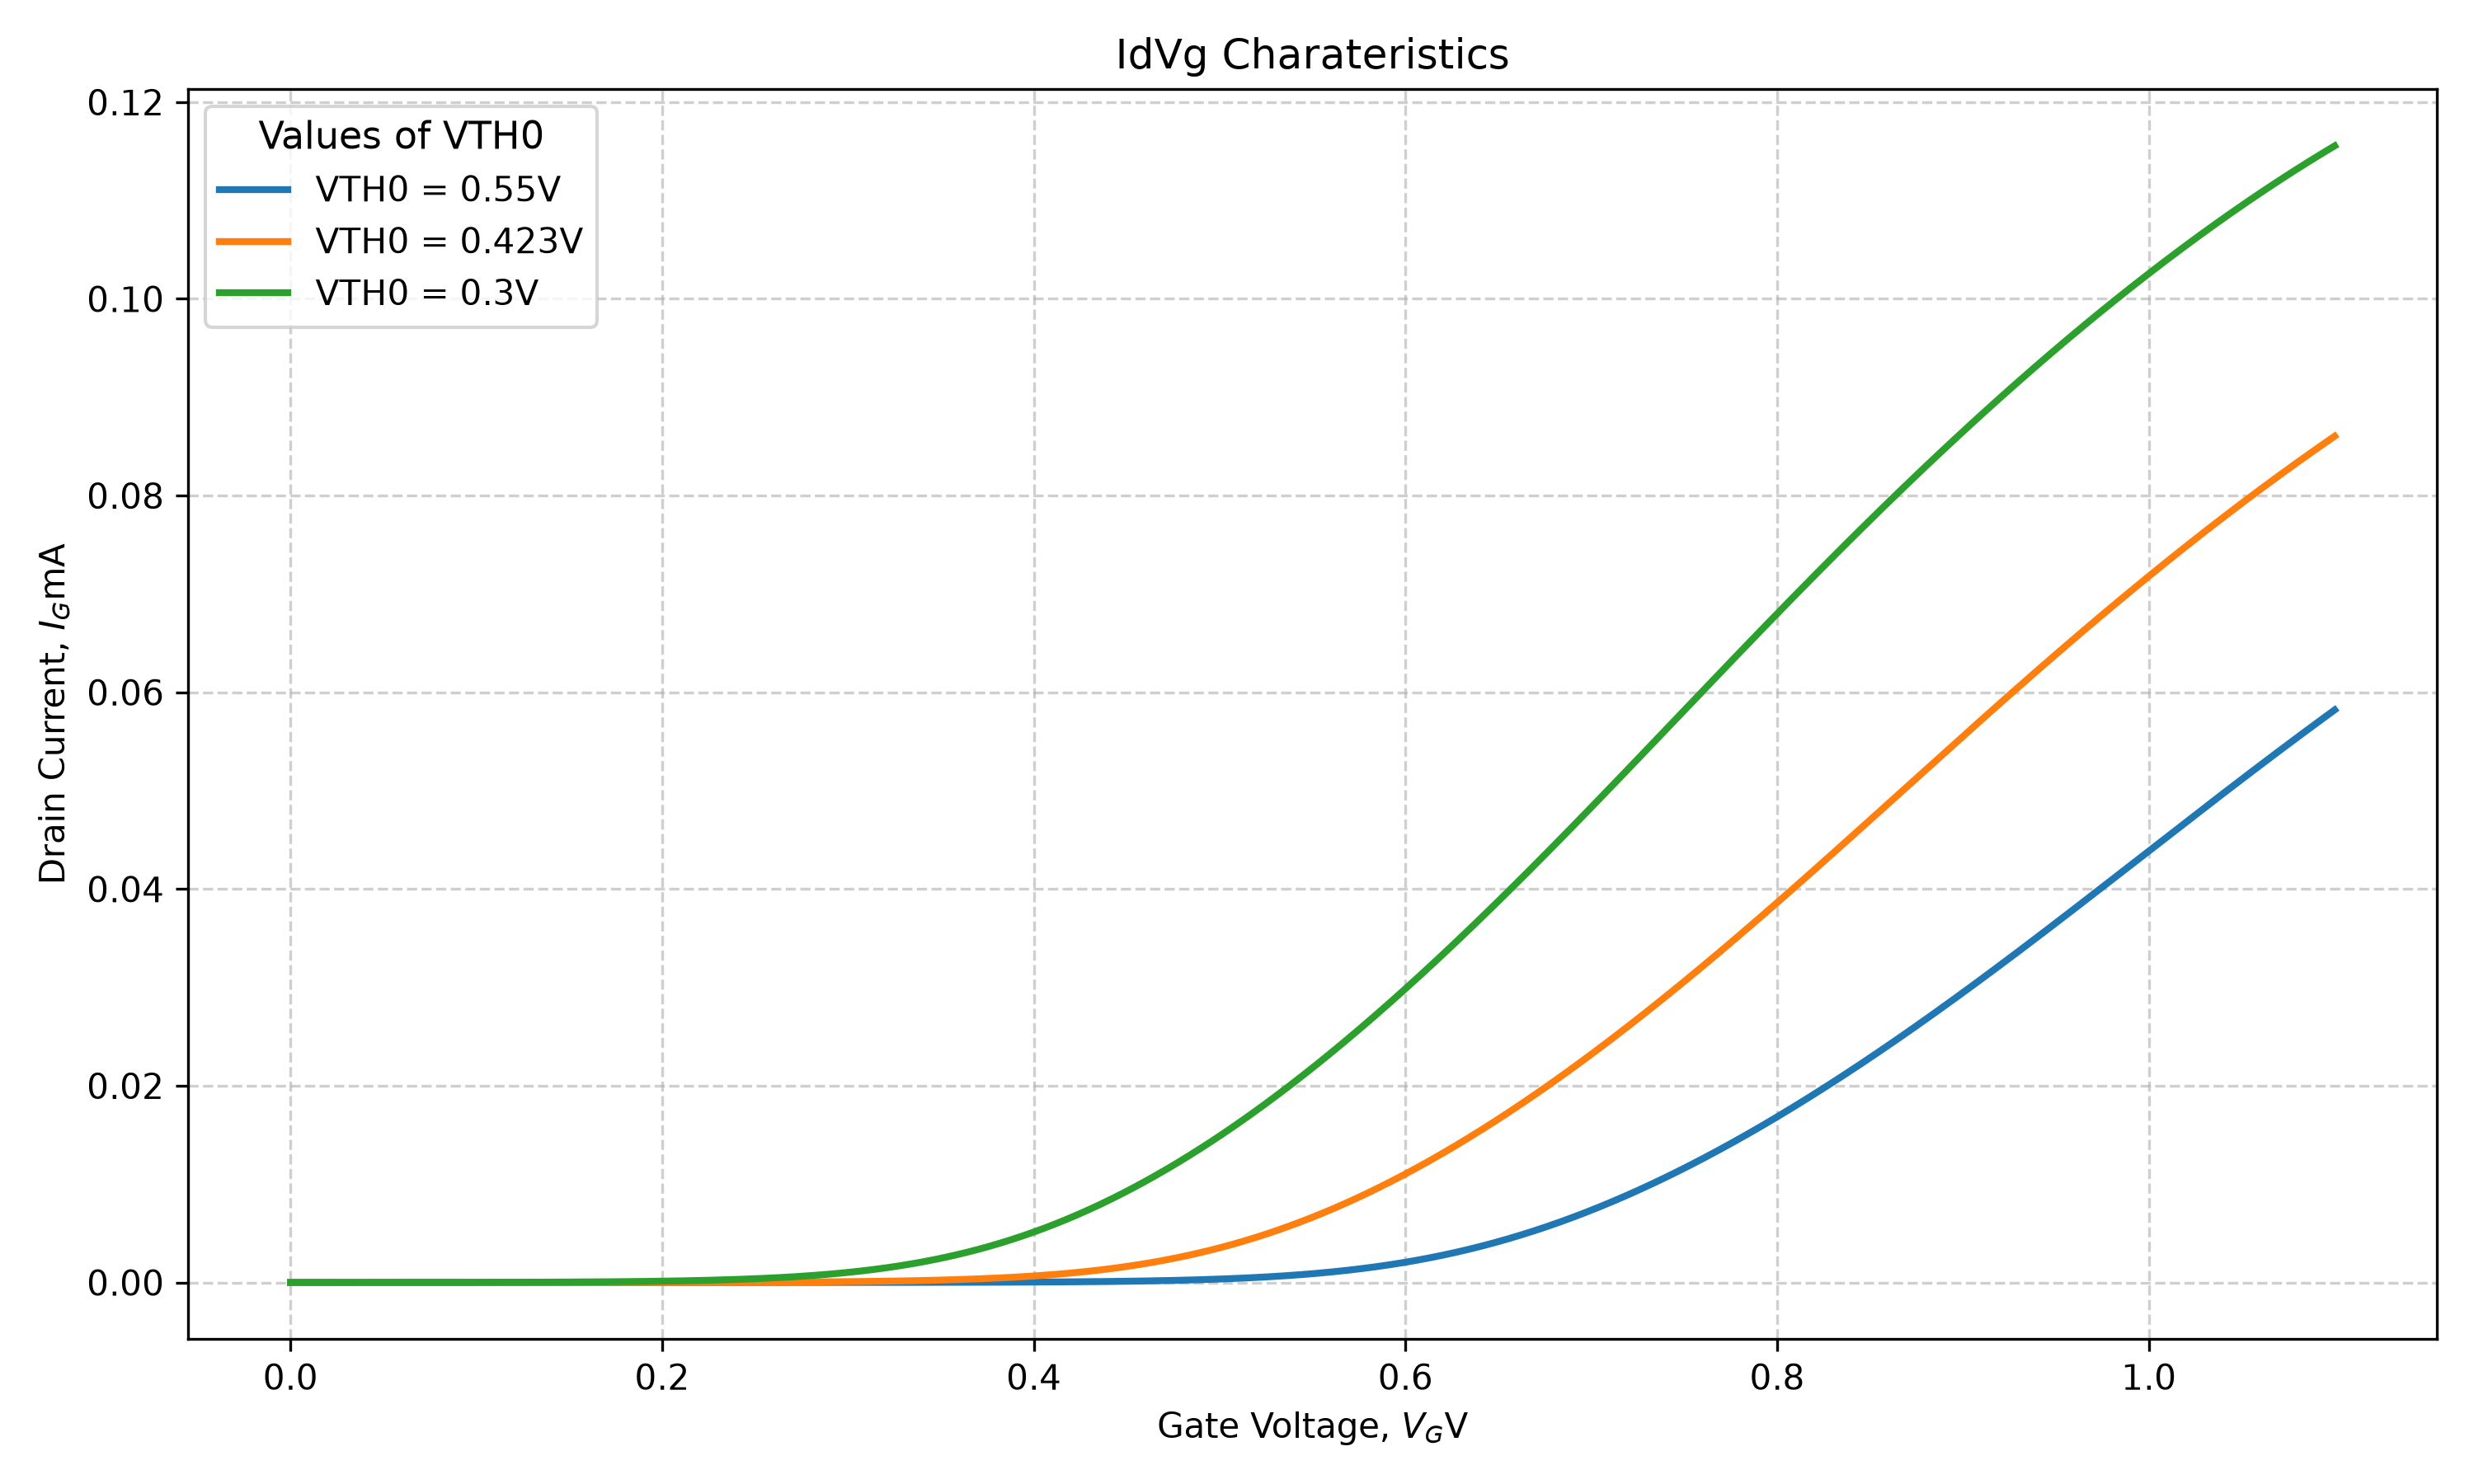

Write the Python code that produced this figure.
import pandas as pd
import matplotlib.pyplot as plt
import numpy as np

file_path = 'E5/1/Id_Vg.txt'

df = pd.read_csv(file_path, sep='\t')

print(df.head())
print(df.columns)
print(df.shape)
print(df.describe())

Vg_def = df['Vg1']
Id_def = df['Id(Default1)']
Id_def_mA = Id_def*1000

Vg_high = df['Vg1']
Id_high = df['Id(High1)']
Id_high_mA = Id_high*1000

Vg_low = df['Vg1']
Id_low = df['Id(Low1)']
Id_low_mA = Id_low*1000

# Select the approximately linear region

# ------------------------------------------------------------

# Example: choose the region manually

mask = (Vg_high >= 0.8) & (Vg_high <= 1.1)

Vg_high_fit = Vg_high[mask]

Id_high_fit = Id_high[mask]

# ------------------------------------------------------------

# Linear fit: ID = m*VGS + c

# ------------------------------------------------------------

m, c = np.polyfit(Vg_high_fit, Id_high_fit, 1)

# Threshold voltage = x-intercept

Vth_high = -c / m

mask = (Vg_def >= 0.7) & (Vg_def <= 1)

Vg_def_fit = Vg_def[mask]

Id_def_fit = Id_def[mask]
m, c = np.polyfit(Vg_def_fit, Id_def_fit, 1)
Vth_def = -c / m

mask = (Vg_low >= 0.5) & (Vg_low <= 0.8)

Vg_low_fit = Vg_low[mask]

Id_low_fit = Id_low[mask]
m, c = np.polyfit(Vg_low_fit, Id_low_fit, 1)
Vth_low = -c / m

print(f"Threshold Voltage(VTH0 = 0.55V) = {Vth_high:.4f} V")
print(f"Threshold Voltage(VTH0 = 0.423V) = {Vth_def:.4f} V")
print(f"Threshold Voltage(VTH0 = 0.3V) = {Vth_low:.4f} V")


Ion_high = df.loc[df['Vg1'] == 1.1, 'Id(High1)'].iloc[0]
Ioff_high = df.loc[df['Vg1'] == 0.0, 'Id(High1)'].iloc[0]

Ion_def = df.loc[df['Vg1'] == 1.1, 'Id(Default1)'].iloc[0]
Ioff_def = df.loc[df['Vg1'] == 0.0, 'Id(Default1)'].iloc[0]

# Default
Ion_low = df.loc[df['Vg1'] == 1.1, 'Id(Low1)'].iloc[0]
Ioff_low = df.loc[df['Vg1'] == 0.0, 'Id(Low1)'].iloc[0]

# Print results in microamperes
print("\n--- I_ON and I_OFF ---")

print(f"VTH0 = 0.55V")
print(f"I_ON  = {Ion_high * 1e6:.6f} µA")
print(f"I_OFF = {Ioff_high * 1e6:.6f} µA")

print(f"\nVTH0 = 0.423V")
print(f"I_ON  = {Ion_def * 1e6:.6f} µA")
print(f"I_OFF = {Ioff_def * 1e6:.6f} µA")

print(f"\nVTH0 = 0.3V")
print(f"I_ON  = {Ion_low * 1e6:.6f} µA")
print(f"I_OFF = {Ioff_low * 1e6:.6f} µA")

plt.figure(1, figsize=(10,6))

plt.plot(
    Vg_high,
    Id_high_mA,
    linewidth=2,
    label = 'VTH0 = 0.55V'
)
plt.plot(
    Vg_def,
    Id_def_mA,
    linewidth=2,
    label = 'VTH0 = 0.423V'
)
plt.plot(
    Vg_low,
    Id_low_mA,
    linewidth=2,
    label = 'VTH0 = 0.3V'
)
plt.title('IdVg Charateristics')
plt.xlabel('Gate Voltage, $V_G$V')
plt.ylabel('Drain Current, $I_G$mA')
plt.legend(title='Values of VTH0', loc ='upper left', title_fontsize='11', fontsize='10')
plt.grid(True, linestyle='--', alpha =0.6)
plt.tight_layout()
plt.savefig('E5/1/Id_Vg.png', dpi =300)
plt.show()
